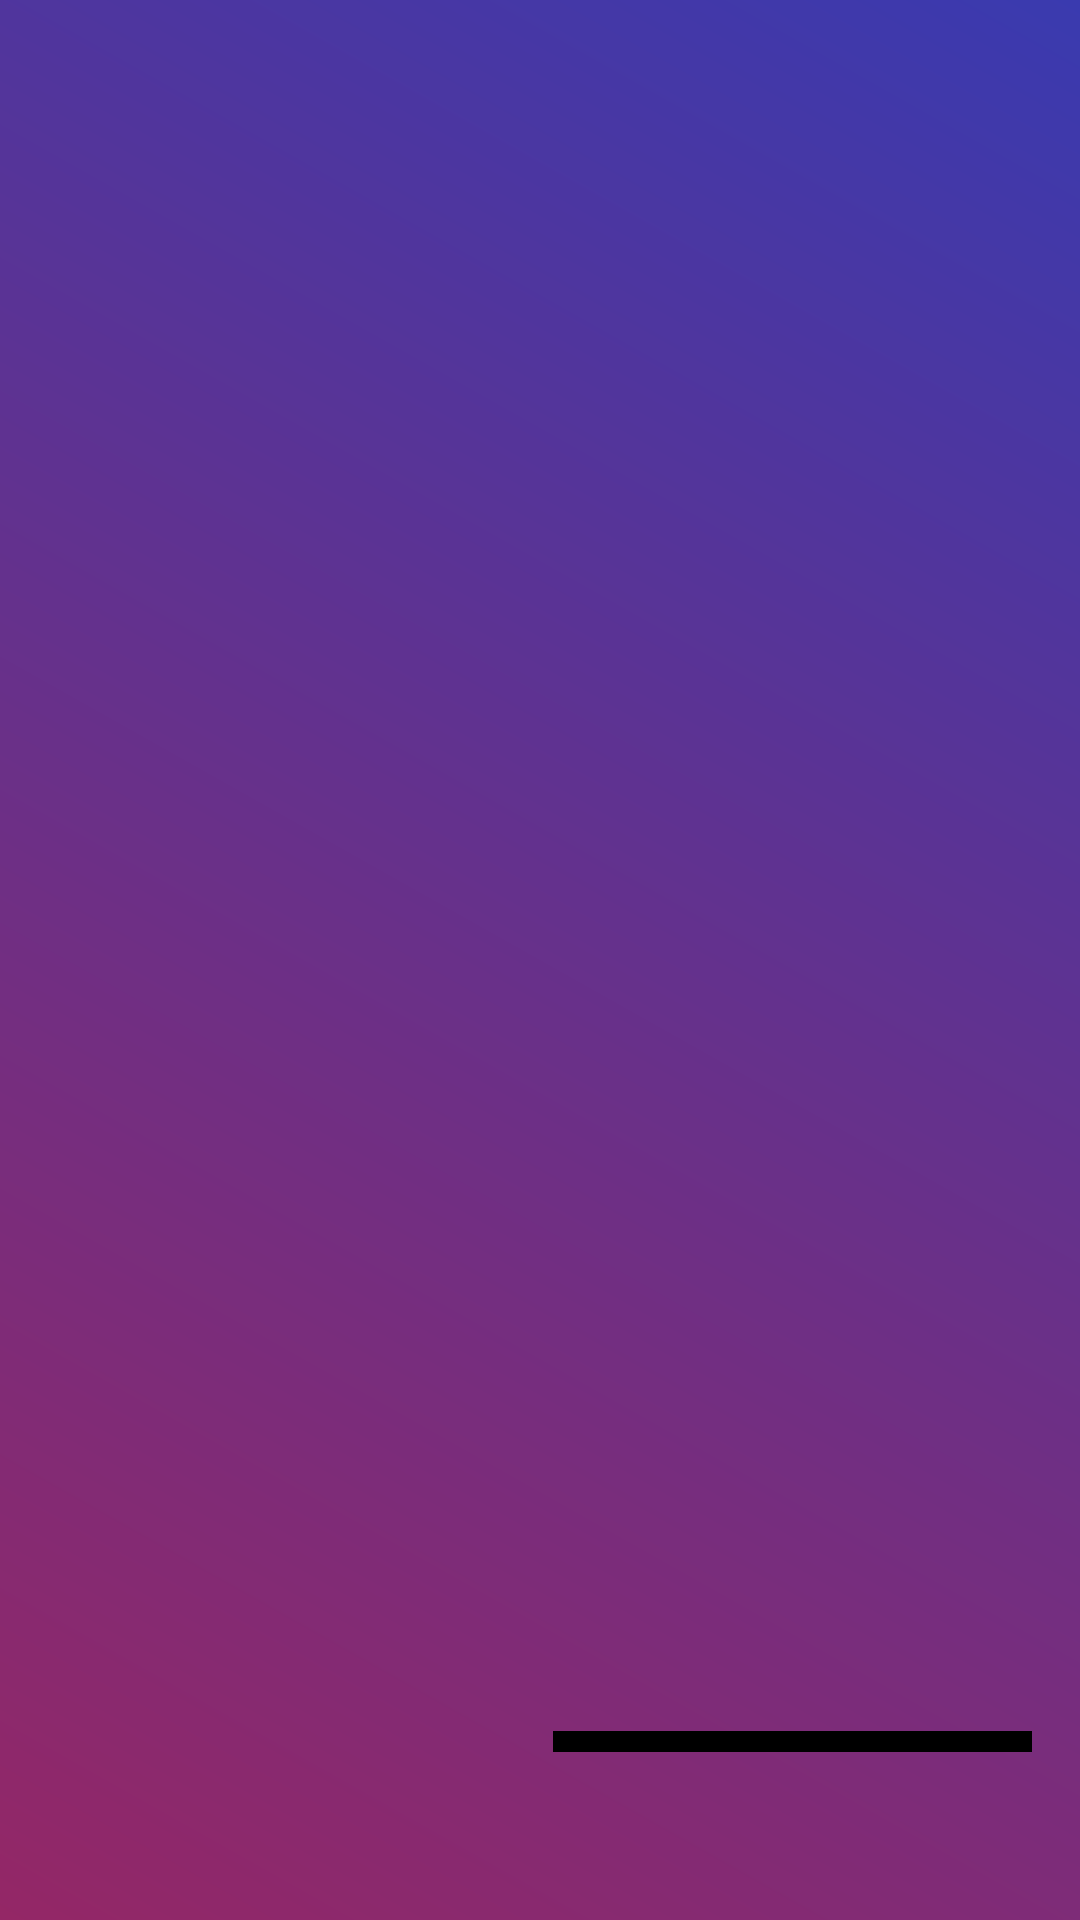

The Android layout XML behind this screen, and the referenced resources:
<!-- AndroidManifest.xml: application theme Theme.MusicApp -->
<!-- res/layout/activity_music_manager.xml -->
<?xml version="1.0" encoding="utf-8"?>
<androidx.constraintlayout.widget.ConstraintLayout xmlns:android="http://schemas.android.com/apk/res/android"
    xmlns:app="http://schemas.android.com/apk/res-auto"
    xmlns:tools="http://schemas.android.com/tools"
    android:layout_width="match_parent"
    android:layout_height="match_parent"
    tools:context=".MusicManager.MusicManagerActivity"
    tools:ignore="VisualLintBounds">
    <RelativeLayout
        android:layout_width="match_parent"
        android:layout_height="match_parent"
        android:padding="16dp"
        android:background="@drawable/background_color"
        tools:context=".ListMusicActivity">

        <androidx.appcompat.widget.SearchView
            android:id="@+id/search"
            android:layout_width="match_parent"
            android:layout_height="wrap_content"
            android:layout_alignParentTop="true"
            android:layout_marginStart="12dp"
            android:layout_marginTop="25dp"
            android:layout_marginEnd="12dp"
            android:background="@color/black"
            android:focusable="false"
            app:iconifiedByDefault="true"
            app:queryHint="Search..."
            app:searchHintIcon="@null"
            app:searchIcon="@drawable/baseline_manage_search_24" />

        <ListView
            android:id="@+id/lvSongs"
            android:layout_width="match_parent"
            android:layout_height="match_parent"
            android:layout_below="@id/search"
            android:layout_marginTop="25dp"/>

        <com.google.android.material.floatingactionbutton.FloatingActionButton
            android:id="@+id/fab"
            android:layout_width="wrap_content"
            android:layout_height="wrap_content"
            android:layout_alignParentEnd="true"
            android:layout_alignParentBottom="true"
            android:layout_marginStart="40dp"
            android:layout_marginTop="40dp"
            android:layout_marginBottom="40dp"
            android:backgroundTint="@color/black"
            android:src="@drawable/baseline_add_24"
            android:contentDescription="zzzz"
            app:tint="@color/white" />

    </RelativeLayout>

</androidx.constraintlayout.widget.ConstraintLayout>
<!-- resources referenced by this layout -->
<resources>
  <color name="black">#FF000000</color>
  <color name="white">#FFFFFFFF</color>
  <!-- drawable background_color (drawable) -->
  <?xml version="1.0" encoding="utf-8"?>
  <shape android:shape="rectangle"
      xmlns:android="http://schemas.android.com/apk/res/android">
      <gradient
          android:startColor="@color/endColor"
          android:endColor="#3A3AAF"
          android:angle="45">
      </gradient>
  
  </shape>
  <color name="endColor">#942766</color>
</resources>
